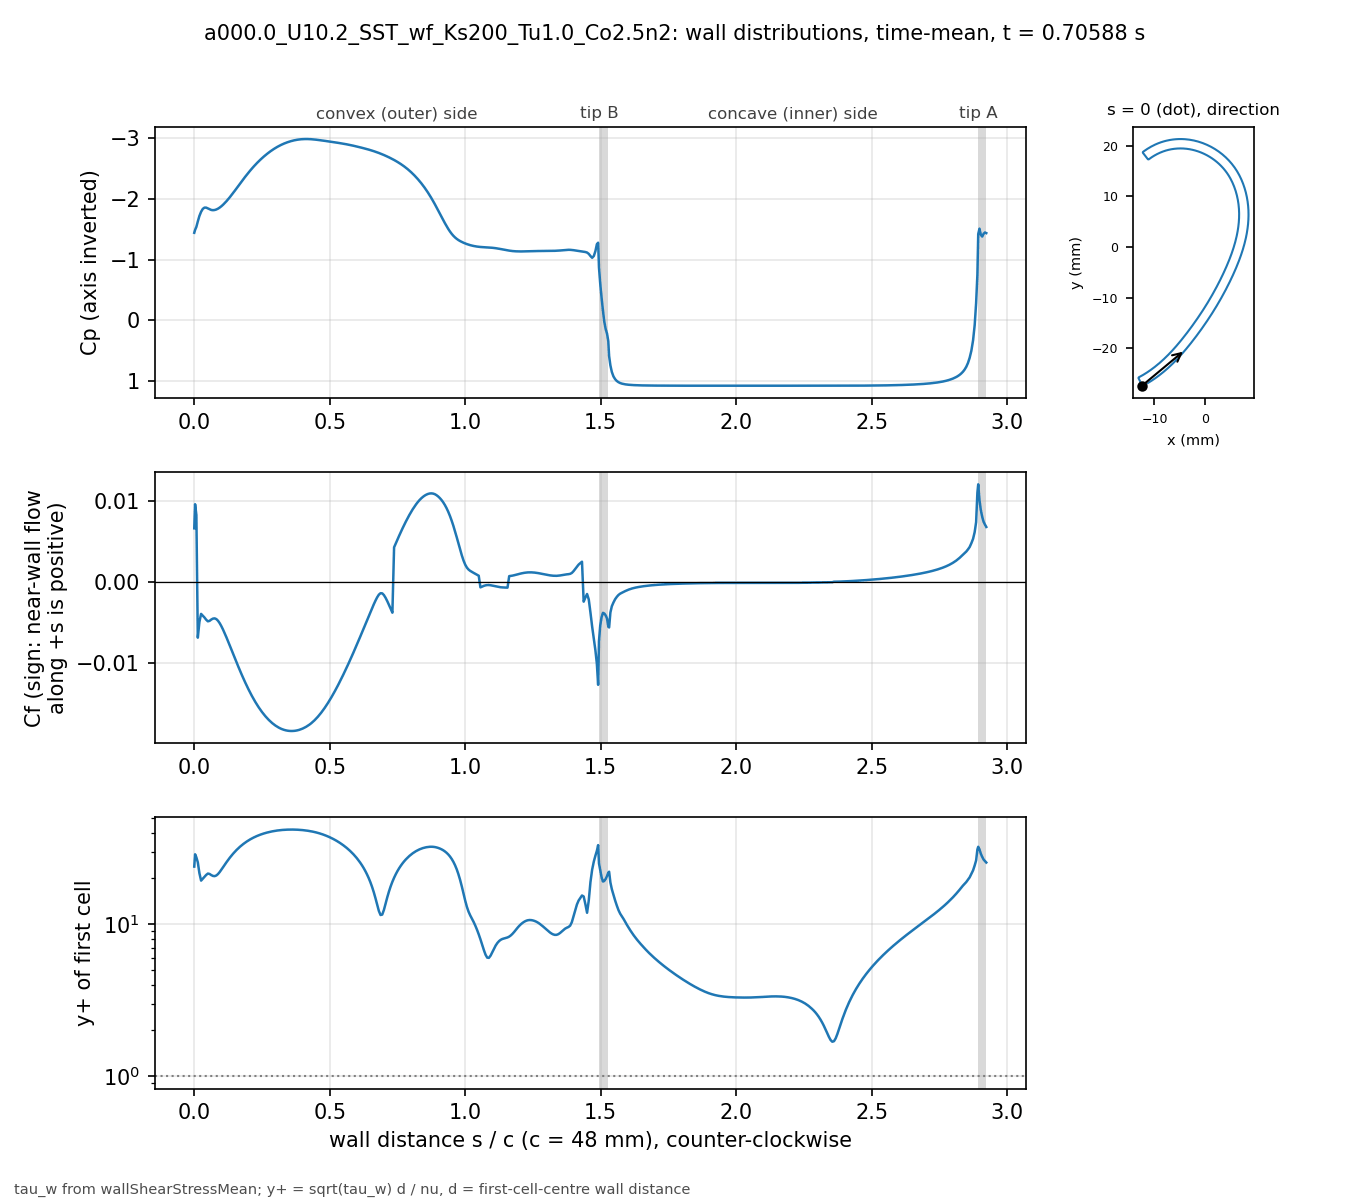

The table this chart was drawn from, first rows:
# a000.0_U10.2_SST_wf_Ks200_Tu1.0_Co2.5n…, p_inf=0; Cf signed by near-wall flow dir…
patch, s_over_c, x_m, y_m, Cp, Cf, yplus, d_first_m
bladeEnds, 0.000000, -0.01241, -0.02735, -1.441, 0.006588, 23.89, 0.0006186
blade, 0.003081, -0.01227, -0.02739, -1.489, 0.00955, 28.77, 0.0006189
blade, 0.007789, -0.01207, -0.02729, -1.539, 0.008225, 27.48, 0.0006368
blade, 0.0131, -0.01185, -0.02716, -1.628, -0.006843, 25.49, 0.0006478
blade, 0.01901, -0.0116, -0.02702, -1.719, -0.004912, 21.62, 0.0006486
blade, 0.02523, -0.01134, -0.02687, -1.788, -0.003919, 19.32, 0.0006486
blade, 0.03148, -0.01108, -0.02672, -1.836, -0.004142, 19.87, 0.000649
blade, 0.03772, -0.01083, -0.02656, -1.857, -0.004361, 20.41, 0.0006495
blade, 0.04397, -0.01058, -0.0264, -1.857, -0.004636, 21.05, 0.0006498
blade, 0.05022, -0.01033, -0.02624, -1.843, -0.004831, 21.49, 0.0006499
blade, 0.05647, -0.01008, -0.02607, -1.829, -0.004778, 21.38, 0.00065
blade, 0.06272, -0.00983, -0.0259, -1.818, -0.004615, 21.01, 0.00065
blade, 0.06896, -0.009586, -0.02573, -1.814, -0.004499, 20.74, 0.00065
blade, 0.07521, -0.009343, -0.02555, -1.817, -0.00447, 20.68, 0.00065
blade, 0.08146, -0.009103, -0.02537, -1.826, -0.004558, 20.88, 0.00065
blade, 0.08771, -0.008865, -0.02519, -1.84, -0.004764, 21.34, 0.00065
blade, 0.09396, -0.00863, -0.025, -1.858, -0.005065, 22.01, 0.00065
blade, 0.1002, -0.008396, -0.02481, -1.88, -0.005439, 22.81, 0.00065
blade, 0.1065, -0.008164, -0.02462, -1.905, -0.005866, 23.68, 0.00065
blade, 0.1127, -0.007935, -0.02443, -1.933, -0.006328, 24.6, 0.00065
blade, 0.119, -0.007708, -0.02423, -1.963, -0.006814, 25.53, 0.00065
blade, 0.1252, -0.007482, -0.02404, -1.995, -0.007316, 26.45, 0.00065
blade, 0.1314, -0.007259, -0.02384, -2.029, -0.007828, 27.36, 0.00065
blade, 0.1377, -0.007038, -0.02363, -2.065, -0.008345, 28.25, 0.00065
blade, 0.1439, -0.006819, -0.02343, -2.101, -0.008865, 29.12, 0.00065
blade, 0.1502, -0.006602, -0.02322, -2.139, -0.009385, 29.96, 0.00065
blade, 0.1564, -0.006387, -0.02301, -2.177, -0.009898, 30.77, 0.00065
blade, 0.1627, -0.006173, -0.0228, -2.215, -0.0104, 31.54, 0.00065
blade, 0.1689, -0.005962, -0.02259, -2.252, -0.0109, 32.28, 0.00065
blade, 0.1752, -0.005752, -0.02237, -2.29, -0.01138, 32.99, 0.00065
blade, 0.1814, -0.005545, -0.02216, -2.327, -0.01186, 33.67, 0.00065
blade, 0.1877, -0.005339, -0.02194, -2.364, -0.01231, 34.31, 0.00065
blade, 0.1939, -0.005135, -0.02172, -2.399, -0.01276, 34.93, 0.00065
blade, 0.2002, -0.004932, -0.0215, -2.434, -0.01318, 35.51, 0.00065
blade, 0.2064, -0.004732, -0.02128, -2.468, -0.0136, 36.06, 0.00065
blade, 0.2127, -0.004532, -0.02105, -2.501, -0.01399, 36.58, 0.00065
blade, 0.2189, -0.004335, -0.02083, -2.532, -0.01437, 37.06, 0.00065
blade, 0.2252, -0.004139, -0.0206, -2.563, -0.01472, 37.52, 0.00065
blade, 0.2314, -0.003944, -0.02037, -2.592, -0.01506, 37.95, 0.00065
blade, 0.2377, -0.003751, -0.02014, -2.62, -0.01539, 38.36, 0.00065
blade, 0.2439, -0.00356, -0.01991, -2.647, -0.01569, 38.73, 0.00065
blade, 0.2502, -0.003369, -0.01968, -2.673, -0.01598, 39.09, 0.00065
blade, 0.2564, -0.00318, -0.01945, -2.698, -0.01624, 39.41, 0.00065
blade, 0.2627, -0.002992, -0.01921, -2.722, -0.01649, 39.72, 0.00065
blade, 0.2689, -0.002805, -0.01898, -2.745, -0.01673, 40, 0.00065
blade, 0.2752, -0.002619, -0.01874, -2.766, -0.01695, 40.26, 0.00065
blade, 0.2814, -0.002435, -0.01851, -2.787, -0.01715, 40.49, 0.00065
blade, 0.2877, -0.002251, -0.01827, -2.807, -0.01733, 40.71, 0.00065
blade, 0.2939, -0.002069, -0.01803, -2.825, -0.0175, 40.91, 0.00065
blade, 0.3001, -0.001888, -0.01779, -2.843, -0.01765, 41.08, 0.00065
blade, 0.3064, -0.001707, -0.01755, -2.859, -0.01778, 41.24, 0.00065
blade, 0.3126, -0.001528, -0.01731, -2.874, -0.0179, 41.38, 0.00065
blade, 0.3189, -0.00135, -0.01707, -2.889, -0.018, 41.49, 0.00065
blade, 0.3251, -0.001173, -0.01683, -2.902, -0.01809, 41.59, 0.00065
blade, 0.3314, -0.0009966, -0.01659, -2.914, -0.01816, 41.67, 0.00065
blade, 0.3376, -0.0008214, -0.01634, -2.925, -0.01822, 41.74, 0.00065
blade, 0.3439, -0.0006472, -0.0161, -2.936, -0.01826, 41.79, 0.00065
blade, 0.3501, -0.000474, -0.01585, -2.945, -0.01829, 41.82, 0.00065
blade, 0.3564, -0.0003018, -0.01561, -2.953, -0.0183, 41.84, 0.00065
... 416 more rows
